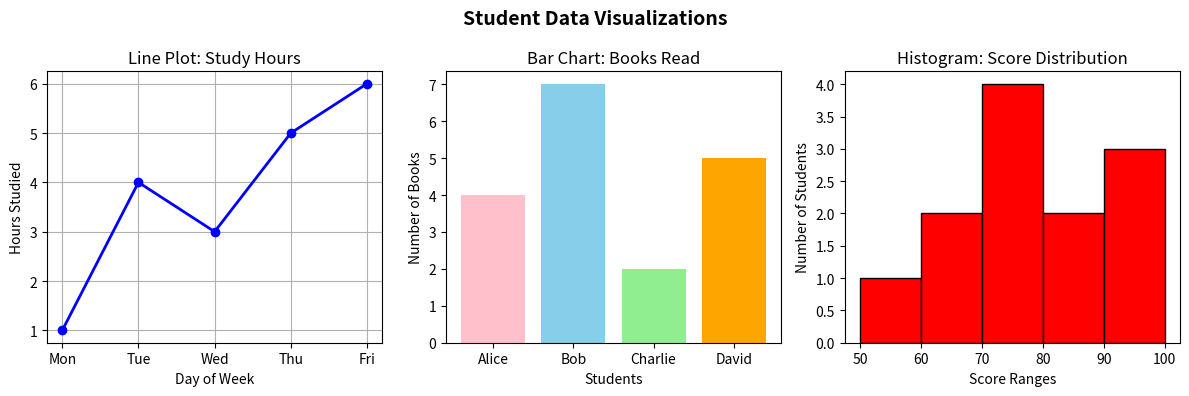

This figure's Python source:
import matplotlib.pyplot as plt

# 1. Simple Datasets

# Line Plot: Study Hours
days = ["Mon", "Tue", "Wed", "Thu", "Fri"]
hours_studied = [1, 4, 3, 5, 6]

# Bar Chart: No of books read by 4 students
students = ["Alice", "Bob", "Charlie", "David"]
books_read = [4, 7, 2, 5]

# Histogram: Test scores of 10 students
test_scores = [ 51, 60, 63, 70, 72, 75, 78, 85, 88, 91, 95, 97]

# 2. Create a figure with 3 subplots side-by-side
fig, axes = plt.subplots(figsize=(12, 4), nrows=1, ncols=3)

fig.suptitle(
    "Student Data Visualizations",
    fontsize=14,
    fontweight="bold"
)

# 3. Line Plot: Study Progress
axes[0].plot(
    days,
    hours_studied,
    marker="o",
    color="blue",
    linewidth=2
)

axes[0].set_title("Line Plot: Study Hours")
axes[0].set_xlabel("Day of Week")
axes[0].set_ylabel("Hours Studied")
axes[0].grid(True)

# 4. Bar Chart: Books Read
axes[1].bar(
    students,
    books_read,
    color=["pink", "skyblue", "lightgreen", "orange"]
)

axes[1].set_title("Bar Chart: Books Read")
axes[1].set_xlabel("Students")
axes[1].set_ylabel("Number of Books")
# axes[1].grid(True)

# 5. Histogram: Test Score Ranges
axes[2].hist(
    test_scores,
    bins=[50, 60, 70, 80, 90, 100],
    color="red",
    edgecolor="black"
)

axes[2].set_title("Histogram: Score Distribution")
axes[2].set_xlabel("Score Ranges")
axes[2].set_ylabel("Number of Students")
# axes[2].grid(True)

# 6. Display the plots
plt.tight_layout()
plt.show()
